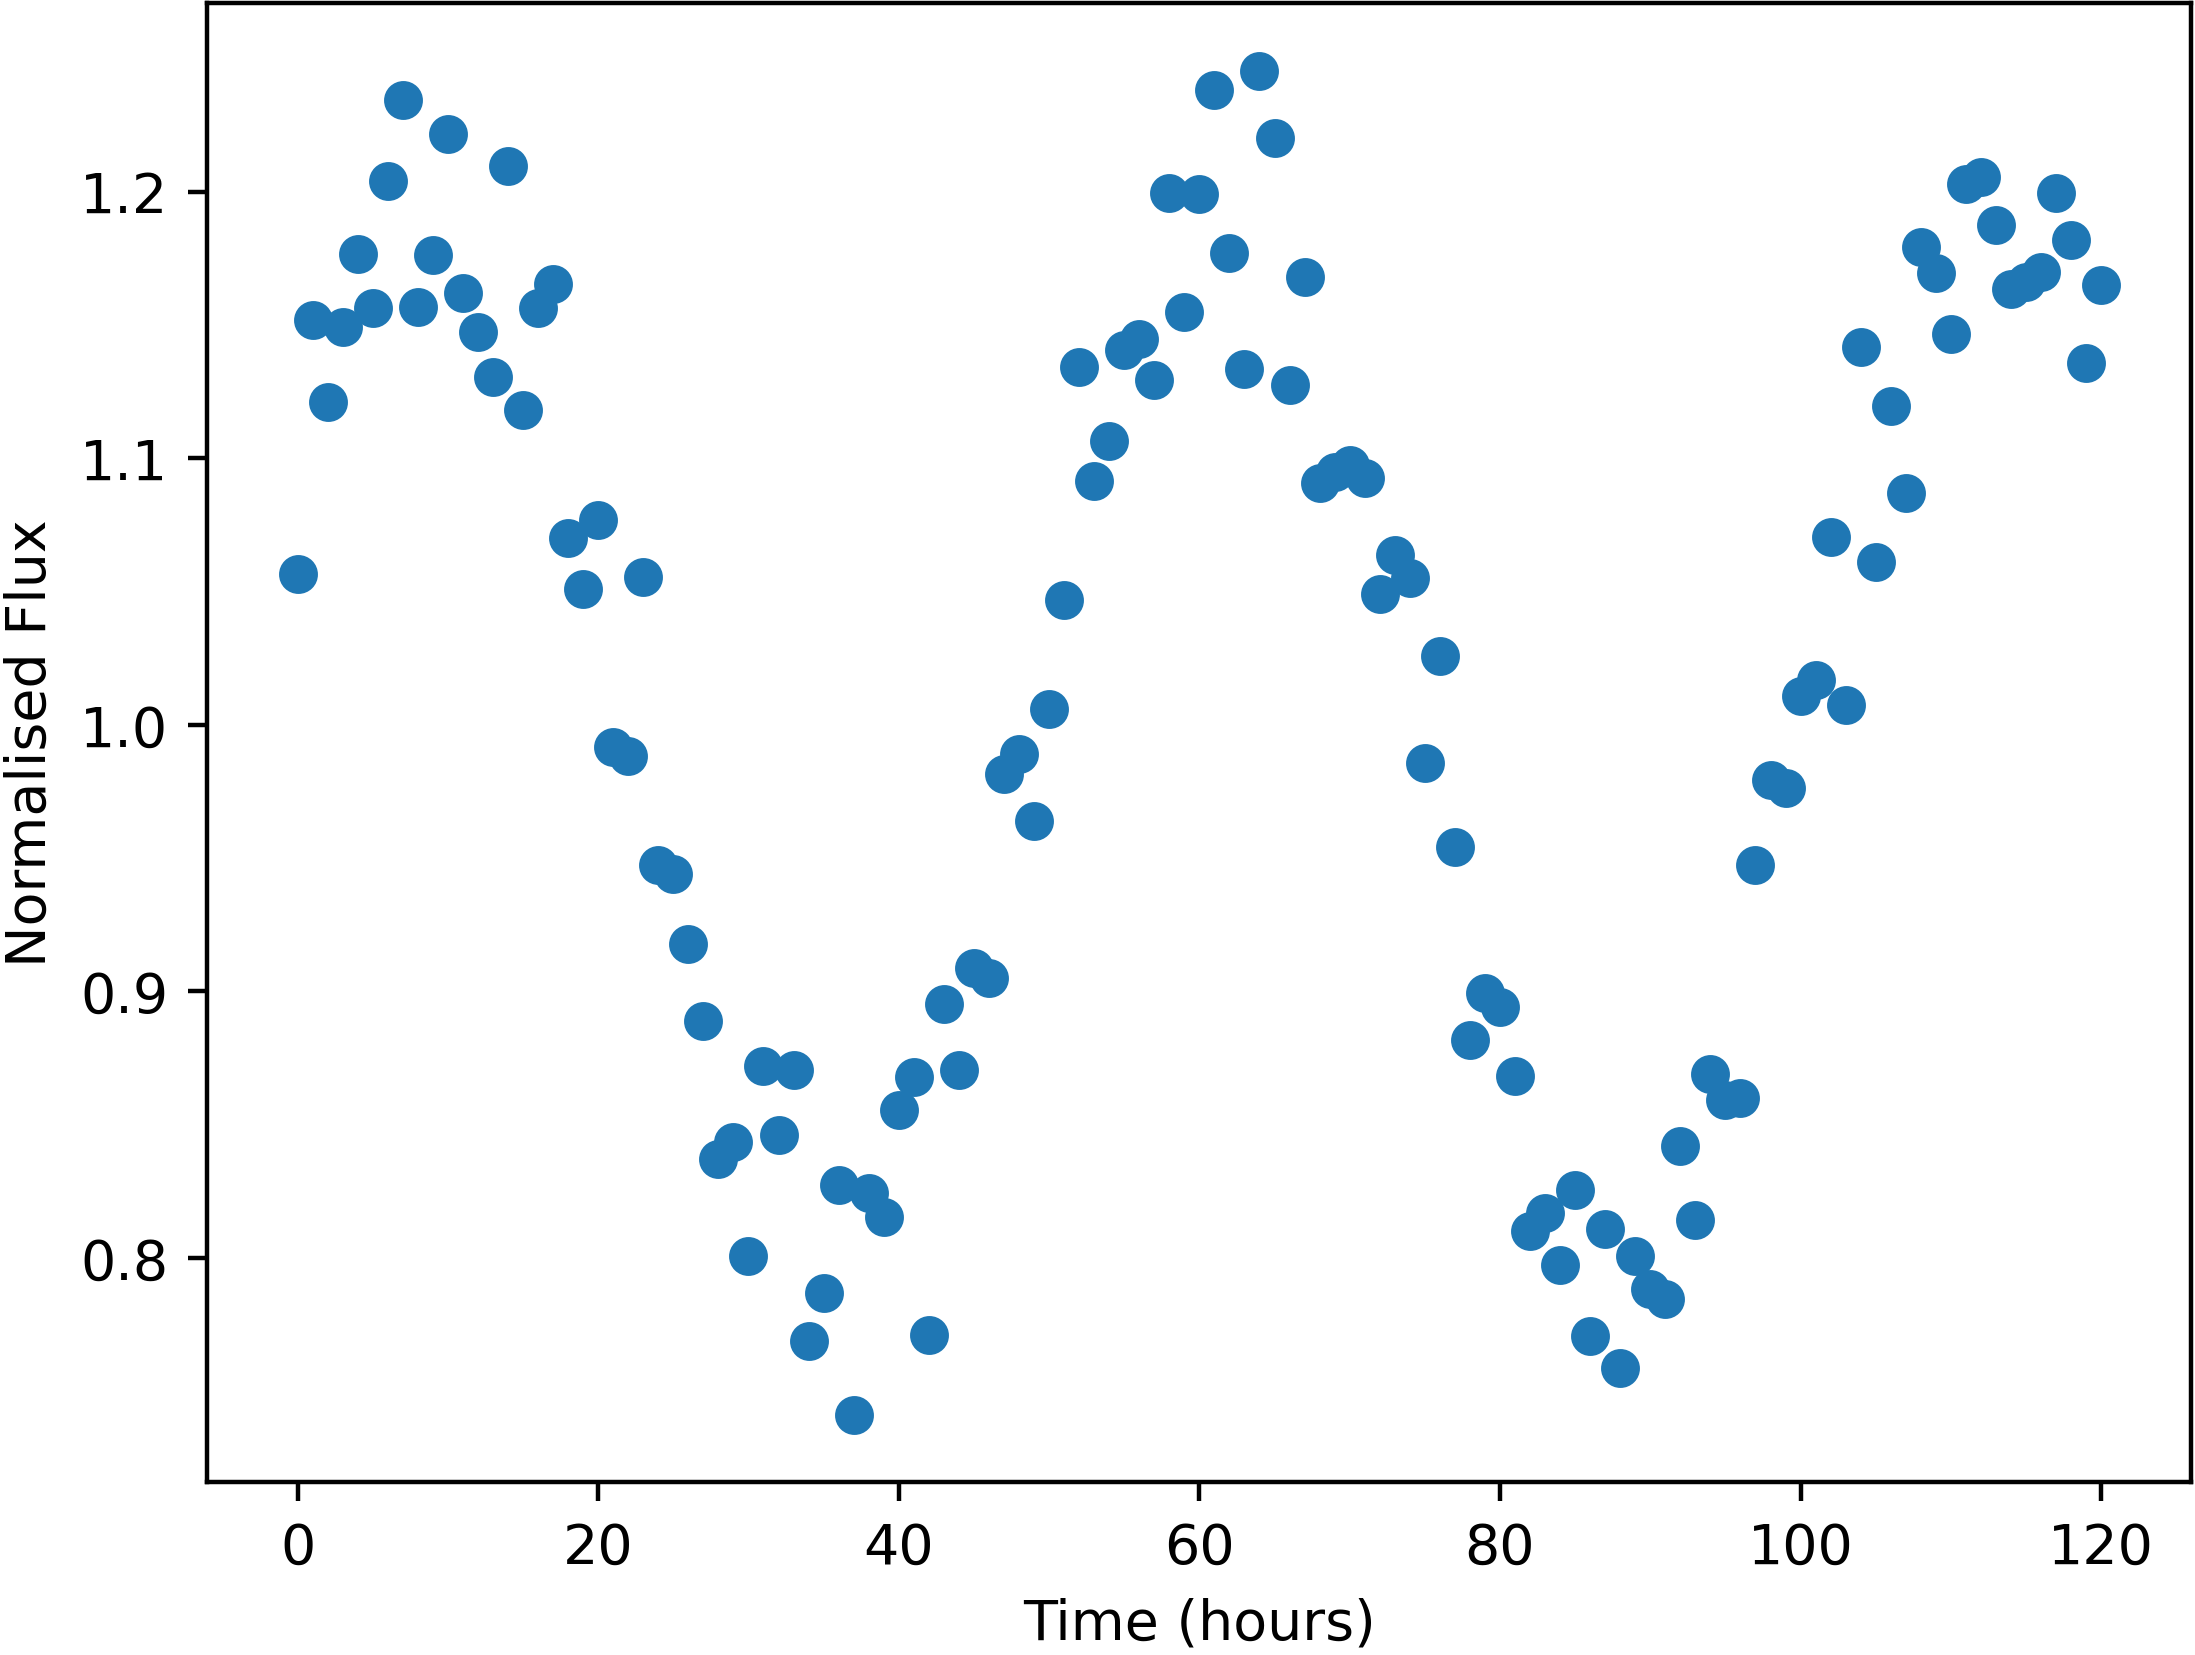

Source data for this figure (header and first rows):
Time, NormalisedFlux
0.0, 1.057
1.0, 1.152
2.0, 1.121
3.0, 1.149
4.0, 1.177
5.0, 1.157
6.0, 1.204
7.0, 1.234
8.0, 1.157
9.0, 1.176
10.0, 1.222
11.0, 1.162
12.0, 1.148
13.0, 1.13
14.0, 1.21
15.0, 1.118
16.0, 1.156
17.0, 1.165
18.0, 1.07
19.0, 1.051
20.0, 1.077
21.0, 0.9917
22.0, 0.9882
23.0, 1.056
24.0, 0.9473
25.0, 0.9442
26.0, 0.9178
27.0, 0.8889
28.0, 0.8372
29.0, 0.8434
30.0, 0.8009
31.0, 0.8721
32.0, 0.846
33.0, 0.8706
34.0, 0.7689
35.0, 0.787
36.0, 0.8275
37.0, 0.7412
38.0, 0.8243
39.0, 0.8154
40.0, 0.8554
41.0, 0.8679
42.0, 0.7713
43.0, 0.8952
44.0, 0.8707
45.0, 0.9089
46.0, 0.9051
47.0, 0.9814
48.0, 0.9892
49.0, 0.9638
50.0, 1.006
51.0, 1.047
52.0, 1.134
53.0, 1.091
54.0, 1.106
55.0, 1.141
56.0, 1.145
57.0, 1.129
58.0, 1.199
59.0, 1.155
... 61 more rows
